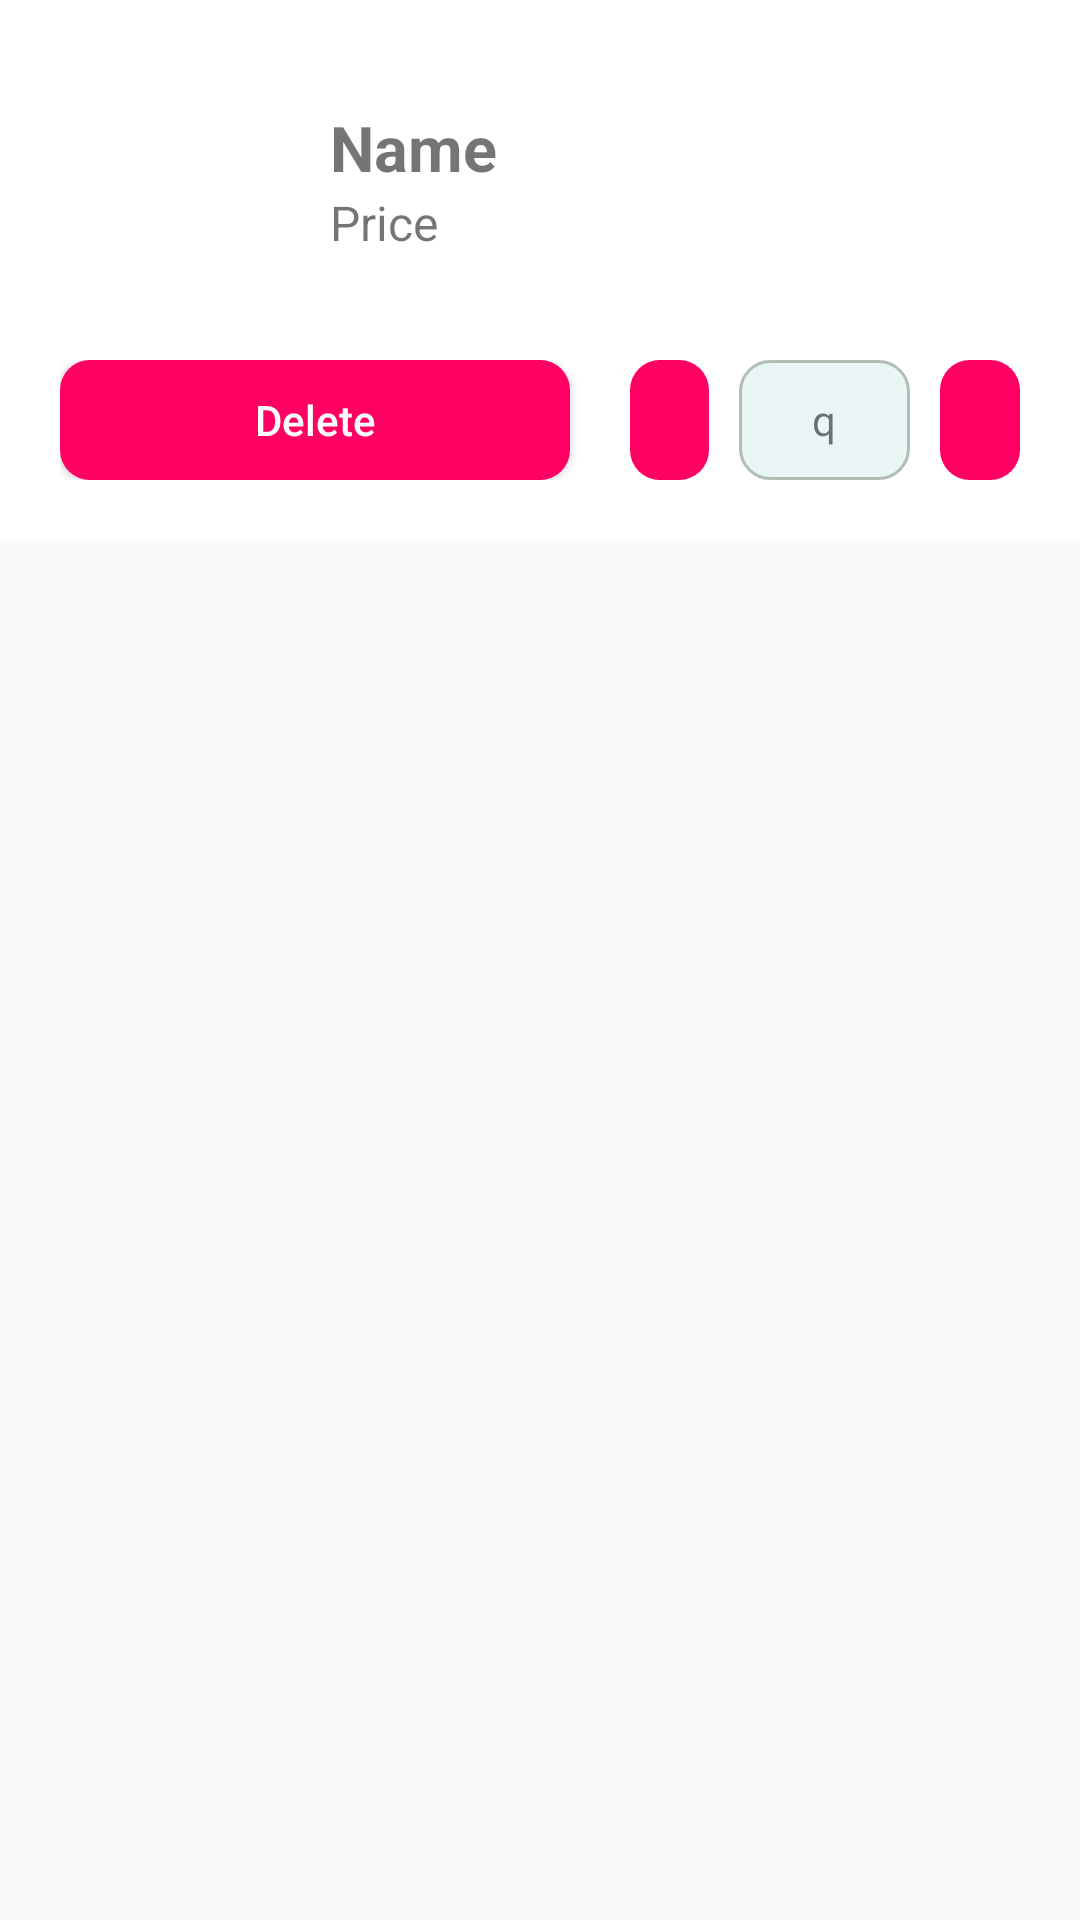

Write the Android layout XML for this screen, with the resource values it uses.
<!-- AndroidManifest.xml: application theme Theme.UTSPrep -->
<!-- res/layout/cart_item.xml -->
<?xml version="1.0" encoding="utf-8"?>
<androidx.constraintlayout.widget.ConstraintLayout xmlns:android="http://schemas.android.com/apk/res/android"
    xmlns:app="http://schemas.android.com/apk/res-auto"
    android:layout_width="match_parent"
    android:layout_height="wrap_content" >
    <LinearLayout
        android:layout_width="match_parent"
        android:layout_height="wrap_content"
        android:orientation="vertical"
        android:background="@color/white"
        android:paddingBottom="20dp"
        app:layout_constraintEnd_toEndOf="parent"
        app:layout_constraintStart_toStartOf="parent"
        app:layout_constraintTop_toTopOf="parent">



        <LinearLayout
            android:layout_width="match_parent"
            android:layout_height="wrap_content"

            android:orientation="horizontal"
            android:gravity="center"
            android:padding="20dp"
            >

            <ImageView
                android:id="@+id/productImageView"
                android:layout_width="80dp"
                android:layout_height="80dp" />

            <LinearLayout
                android:layout_width="wrap_content"
                android:layout_height="wrap_content"
                android:layout_weight="9"
                android:layout_marginLeft="10dp"
                android:orientation="vertical">

                <TextView
                    android:id="@+id/nameTextView"
                    android:layout_width="wrap_content"
                    android:layout_height="wrap_content"
                    android:textSize="21sp"
                    android:textStyle="bold"
                    android:text="Name" />

                <TextView
                    android:id="@+id/priceTextView"
                    android:layout_width="wrap_content"
                    android:layout_height="wrap_content"
                    android:textSize="16sp"
                    android:text="Price" />
            </LinearLayout>


        </LinearLayout>
        <LinearLayout
            android:layout_width="match_parent"
            android:paddingRight="20dp"
            android:paddingLeft="20dp"
            android:gravity="center"
            android:layout_height="40dp"

            android:orientation="horizontal">
            <Button
                android:background="@drawable/round_button"
                android:layout_weight="1"
                android:id="@+id/deleteButton"
                android:layout_width="wrap_content"
                android:layout_height="wrap_content"
                android:textColor="@color/white"
                android:textAllCaps="false"
                android:text="Delete" />
            <LinearLayout
                android:layout_weight="1"
                android:layout_width="wrap_content"
                android:layout_marginLeft="20dp"
                android:gravity="center"
                android:layout_height="match_parent">
                <ImageView
                    android:layout_weight="1"
                    android:background="@drawable/round_button"
                    android:id="@+id/decrement"
                    android:padding="5dp"
                    android:layout_width="wrap_content"
                    android:layout_height="match_parent"
                    app:srcCompat="@drawable/baseline_remove_24" />
                <TextView
                    android:id="@+id/quantityTextView"
                    android:gravity="center"
                    android:layout_weight="3"
                    android:layout_marginLeft="10dp"
                    android:layout_marginRight="10dp"
                    android:layout_width="wrap_content"
                    android:layout_height="match_parent"
                    android:background="@drawable/bluish_rounded"
                    android:text="q" />

                <ImageView
                    android:layout_weight="1"
                    android:background="@drawable/round_button"
                    android:id="@+id/increment"
                    android:padding="5dp"
                    android:layout_width="wrap_content"
                    android:layout_height="match_parent"

                    app:srcCompat="@drawable/baseline_add_24" />
            </LinearLayout>

        </LinearLayout>
        <Button
            android:id="@+id/updateButton"
            android:layout_marginLeft="20dp"
            android:layout_marginRight="20dp"
            android:layout_marginTop="10dp"
            android:layout_width="match_parent"
            android:layout_height="wrap_content"
            android:background="@drawable/round_button"
            android:visibility="gone"
            android:textStyle="bold"
            android:textColor="@color/white"
            android:text="Update" />
    </LinearLayout>



</androidx.constraintlayout.widget.ConstraintLayout>
<!-- resources referenced by this layout -->
<resources>
  <color name="white">#FFFFFFFF</color>
  <!-- drawable bluish_rounded (drawable) -->
  <?xml version="1.0" encoding="utf-8"?>
  <shape xmlns:android="http://schemas.android.com/apk/res/android">
      <solid android:color="@color/bluish"/>
      <corners
          android:topLeftRadius="10dp"
          android:topRightRadius="10dp"
          android:bottomLeftRadius="10dp"
          android:bottomRightRadius="10dp"
          />
      <stroke
          android:width="1dp"
          android:color="#B2BEB5" />
  
  </shape>
  <!-- drawable round_button (drawable) -->
  <?xml version="1.0" encoding="utf-8"?>
  <shape xmlns:android="http://schemas.android.com/apk/res/android">
      <solid android:color="@color/red"/>
      <corners
          android:topLeftRadius="10dp"
          android:topRightRadius="10dp"
          android:bottomLeftRadius="10dp"
          android:bottomRightRadius="10dp"
          />
  </shape>
  <style name="Theme.UTSPrep" parent="Base.Theme.UTSPrep" />
  <color name="bluish">#EAF6F6</color>
  <color name="red">#FF0063</color>
  <style name="Base.Theme.UTSPrep" parent="Theme.AppCompat.Light.NoActionBar">
          
          
      </style>
</resources>
